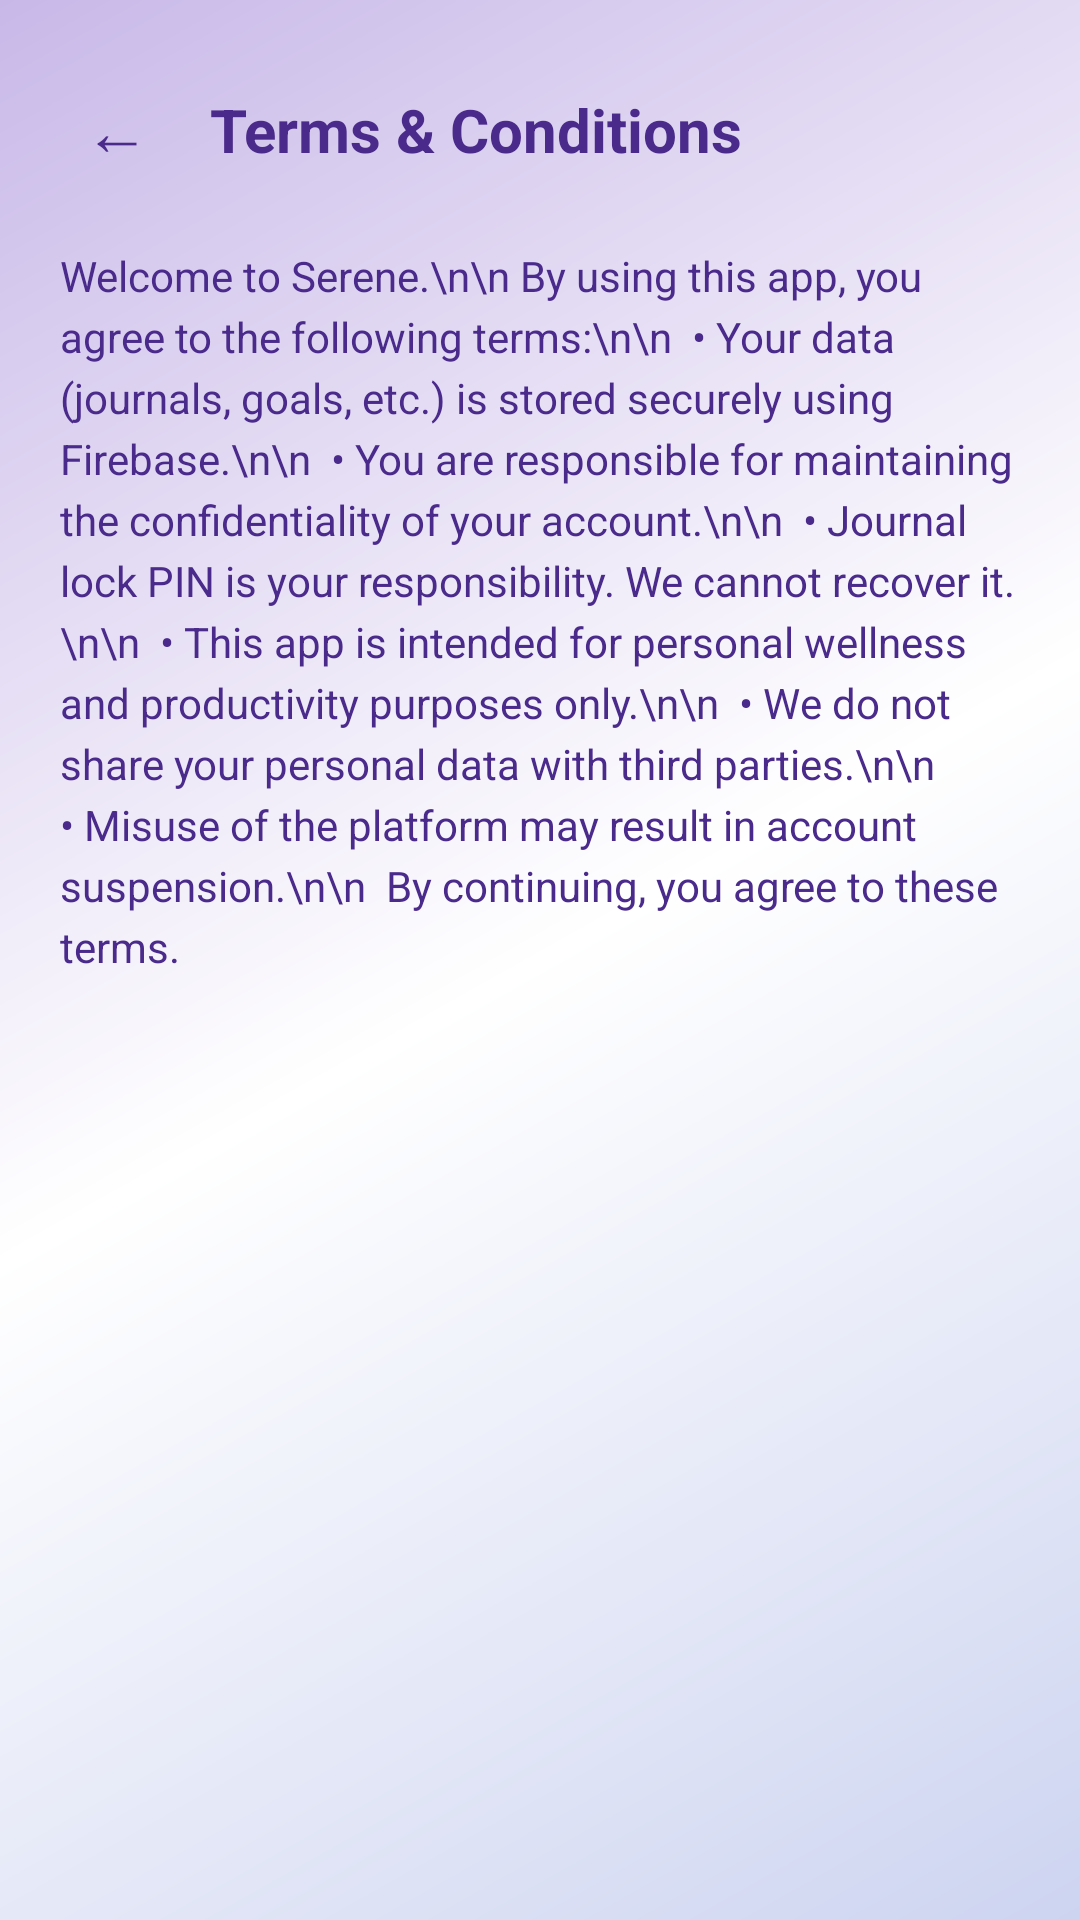

Here is an Android app screen rendered from its layout file. Give the layout XML and the strings, colors and styles it references.
<!-- AndroidManifest.xml: application theme Theme.Serene -->
<!-- res/layout/activity_terms.xml -->
<?xml version="1.0" encoding="utf-8"?>
<LinearLayout
    xmlns:android="http://schemas.android.com/apk/res/android"
    xmlns:app="http://schemas.android.com/apk/res-auto"
    android:layout_width="match_parent"
    android:layout_height="match_parent"
    android:orientation="vertical"
    android:background="@drawable/bg_gradient_drawer"
    android:padding="20dp">

    <LinearLayout
        android:layout_width="match_parent"
        android:layout_height="wrap_content"
        android:orientation="horizontal"
        android:gravity="center_vertical">
        <TextView
            android:id="@+id/btnBack"
            android:layout_width="wrap_content"
            android:layout_height="wrap_content"
            android:text="←"
            android:textSize="22sp"
            android:textColor="@color/text_color_purple"
            android:padding="8dp"/>
        <TextView
            android:layout_width="wrap_content"
            android:layout_height="wrap_content"
            android:text="Terms &amp; Conditions"
            android:textSize="20sp"
            android:textStyle="bold"
            android:textColor="@color/text_color_purple"
            android:layout_marginStart="12dp"/>
    </LinearLayout>

    <ScrollView
        android:layout_width="match_parent"
        android:layout_height="match_parent"
        android:layout_marginTop="16dp">
        <LinearLayout
            android:layout_width="match_parent"
            android:layout_height="wrap_content"
            android:orientation="vertical">
            <TextView
                android:layout_width="match_parent"
                android:layout_height="wrap_content"
                android:textColor="@color/text_color_purple"
                android:textSize="14sp"
                android:lineSpacingExtra="4dp"
                android:text="Welcome to Serene.\n\n
By using this app, you agree to the following terms:\n\n

• Your data (journals, goals, etc.) is stored securely using Firebase.\n\n

• You are responsible for maintaining the confidentiality of your account.\n\n

• Journal lock PIN is your responsibility. We cannot recover it.\n\n

• This app is intended for personal wellness and productivity purposes only.\n\n

• We do not share your personal data with third parties.\n\n

• Misuse of the platform may result in account suspension.\n\n

By continuing, you agree to these terms." />

        </LinearLayout>

    </ScrollView>

</LinearLayout>
<!-- resources referenced by this layout -->
<resources>
  <color name="text_color_purple">#4a2a8a</color>
  <!-- drawable bg_gradient_drawer (drawable) -->
  <?xml version="1.0" encoding="utf-8"?>
  <shape xmlns:android="http://schemas.android.com/apk/res/android">
      <gradient
          android:startColor="@color/light_blue"
          android:centerColor="@color/white"
          android:endColor="@color/light_purple"
          android:angle="135"/>
  </shape>
  <style name="Theme.Serene" parent="Base.Theme.Serene" />
  <color name="light_blue">#cdd4f0</color>
  <color name="white">#FFFFFFFF</color>
  <color name="light_purple">#c8b8e8</color>
  <style name="Base.Theme.Serene" parent="Theme.Material3.DayNight.NoActionBar">
      </style>
</resources>
